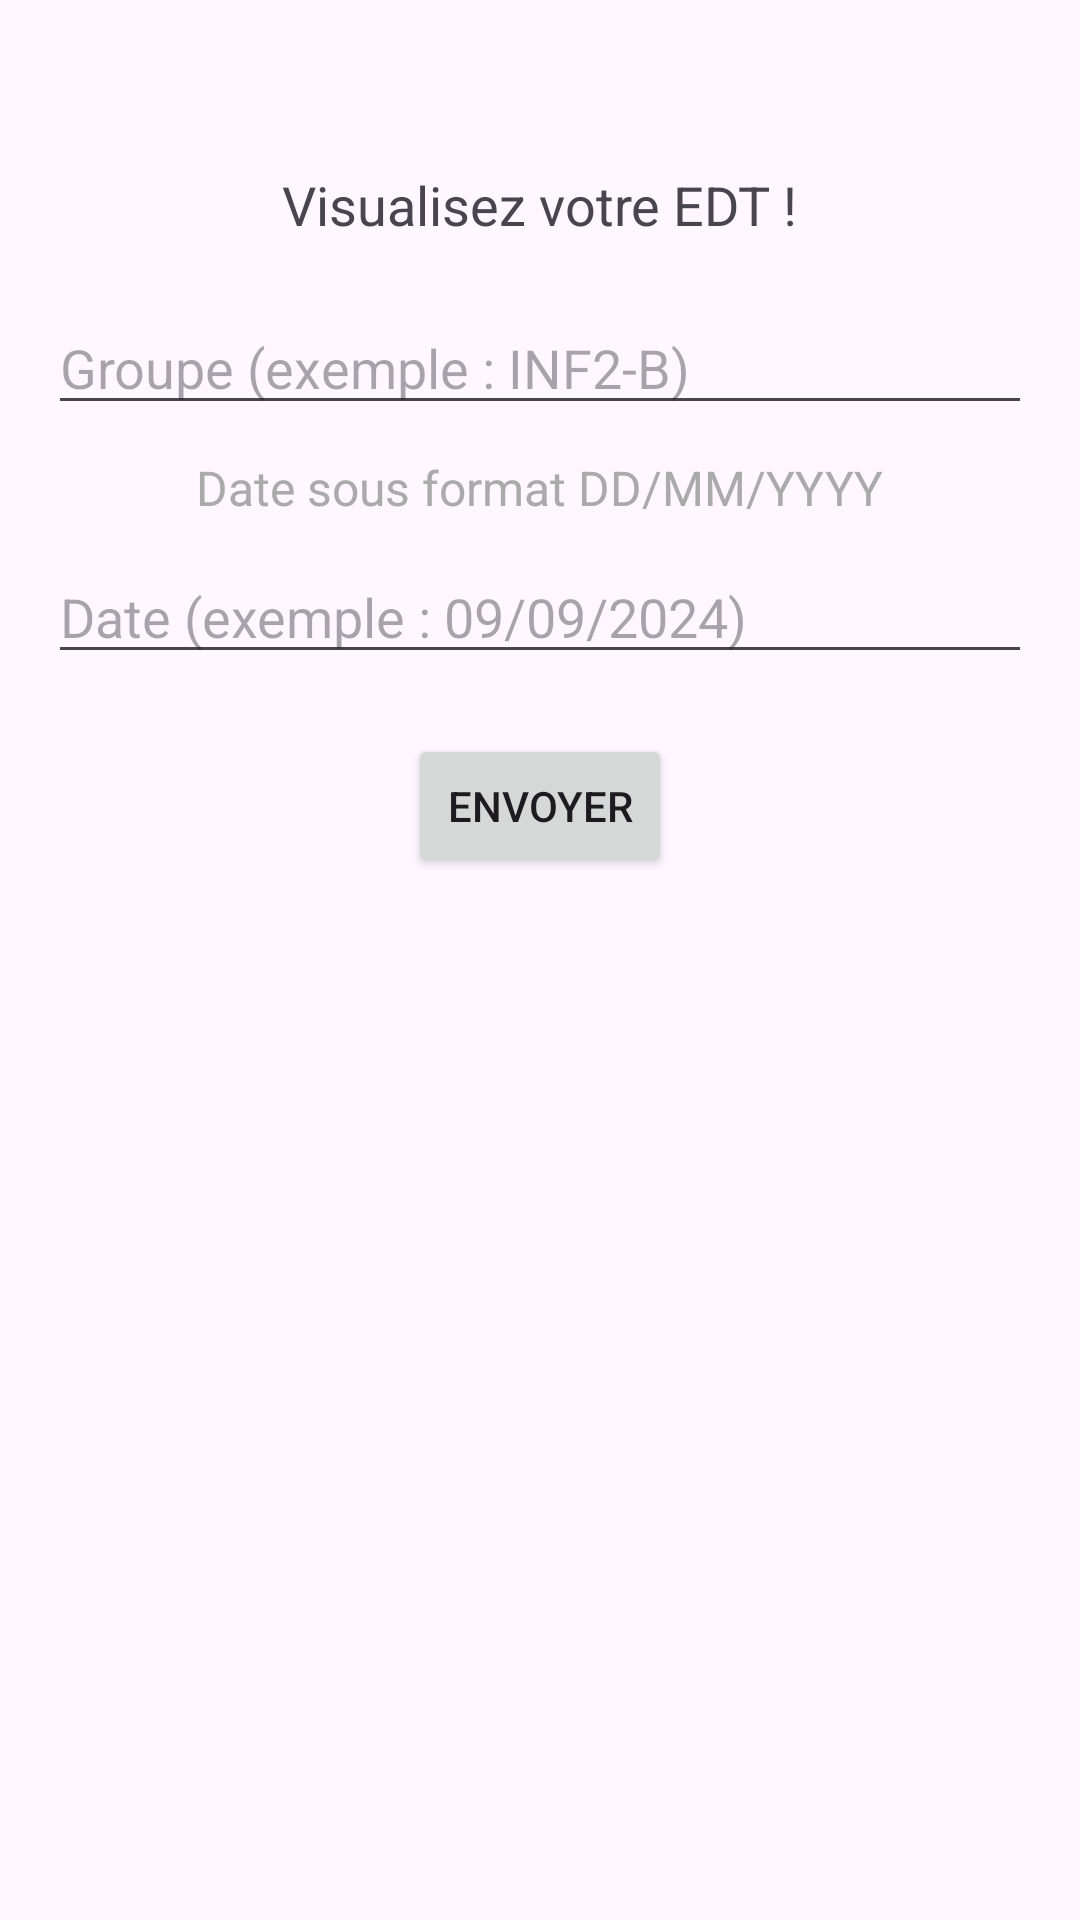

Produce the Android XML layout that renders to this screen, including the resource entries it uses.
<!-- AndroidManifest.xml: application theme Theme.Edt -->
<!-- res/layout/fragment_first.xml -->
<?xml version="1.0" encoding="utf-8"?>
<androidx.core.widget.NestedScrollView
    xmlns:android="http://schemas.android.com/apk/res/android"
    xmlns:app="http://schemas.android.com/apk/res-auto"
    xmlns:tools="http://schemas.android.com/tools"
    android:layout_width="match_parent"
    android:layout_height="match_parent"
    tools:context=".FirstFragment">

    <androidx.constraintlayout.widget.ConstraintLayout
        android:layout_width="match_parent"
        android:layout_height="match_parent"
        android:padding="16dp">

        <TextView
            android:id="@+id/textView_label"
            android:layout_width="wrap_content"
            android:layout_height="wrap_content"
            android:text="Visualisez votre EDT !"
            android:textSize="18sp"
            app:layout_constraintTop_toTopOf="parent"
            app:layout_constraintStart_toStartOf="parent"
            app:layout_constraintEnd_toEndOf="parent"
            android:layout_marginTop="40dp" />

        <EditText
            android:id="@+id/federationIdForm"
            android:layout_width="0dp"
            android:layout_height="wrap_content"
            android:layout_marginTop="20dp"
            android:ems="10"
            android:inputType="text"
            android:hint="Groupe (exemple : INF2-B)"
            app:layout_constraintTop_toBottomOf="@+id/textView_label"
            app:layout_constraintStart_toStartOf="parent"
            app:layout_constraintEnd_toEndOf="parent" />

        <TextView
            android:id="@+id/textView_dateFormat"
            android:layout_width="wrap_content"
            android:layout_height="wrap_content"
            android:text="Date sous format DD/MM/YYYY"
            android:textSize="16sp"
            android:textColor="@android:color/darker_gray"
            app:layout_constraintTop_toBottomOf="@+id/federationIdForm"
            app:layout_constraintStart_toStartOf="parent"
            app:layout_constraintEnd_toEndOf="parent"
            android:layout_marginTop="10dp" />

        <EditText
            android:id="@+id/dateForm"
            android:layout_width="0dp"
            android:layout_height="wrap_content"
            android:layout_marginTop="10dp"
            android:ems="10"
            android:inputType="text"
            android:hint="Date (exemple : 09/09/2024)"
            app:layout_constraintTop_toBottomOf="@+id/textView_dateFormat"
            app:layout_constraintStart_toStartOf="parent"
            app:layout_constraintEnd_toEndOf="parent" />

        <Button
            android:id="@+id/button_send"
            android:layout_width="wrap_content"
            android:layout_height="wrap_content"
            android:text="Envoyer"
            app:layout_constraintTop_toBottomOf="@+id/dateForm"
            app:layout_constraintStart_toStartOf="parent"
            app:layout_constraintEnd_toEndOf="parent"
            android:layout_marginTop="20dp" />

        <TextView
            android:id="@+id/textView_error"
            android:layout_width="wrap_content"
            android:layout_height="wrap_content"
            android:text=""
            android:textColor="@android:color/holo_red_dark"
            android:textSize="14sp"
            app:layout_constraintTop_toBottomOf="@+id/button_send"
            app:layout_constraintStart_toStartOf="parent"
            app:layout_constraintEnd_toEndOf="parent"
            android:layout_marginTop="10dp" />

    </androidx.constraintlayout.widget.ConstraintLayout>
</androidx.core.widget.NestedScrollView>
<!-- resources referenced by this layout -->
<resources>
  <style name="Theme.Edt" parent="Base.Theme.Edt" />
  <style name="Base.Theme.Edt" parent="Theme.Material3.DayNight.NoActionBar">
          
          
      </style>
</resources>
